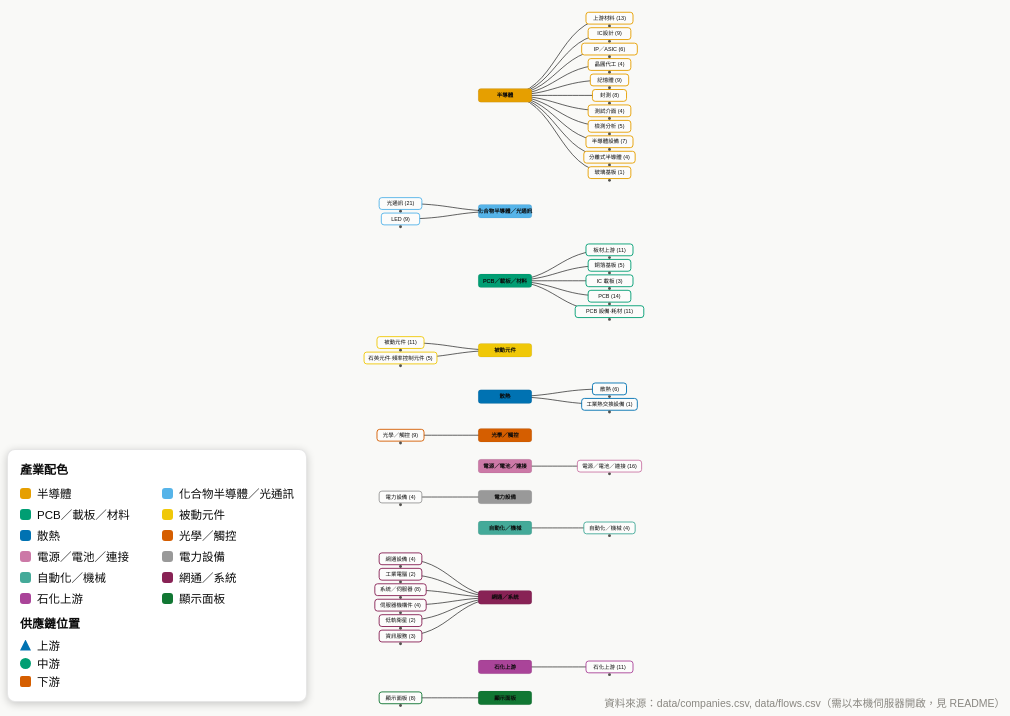
D3 v7 page, settled after 360 driven frames (6 s of simulated time); the page loaded 2 data file(s).


(async function(){

// ---------------------------------------------------------------------
// 0. 常數與樣式設定
// ---------------------------------------------------------------------
const POSITION_STYLE = {
  '上游': {color:'#0072B2', shape:'triangle'},
  '中游': {color:'#009E73', shape:'circle'},
  '下游': {color:'#D55E00', shape:'square'},
};
// 13 色色盲友善分類色盤 (Okabe-Ito + Paul Tol muted 延伸)。
// 原規格建議 ≤12 色，但使用者後續將「顯示面板」獨立為第 13 個產業，故多加 1 色因應。
const PALETTE = ['#E69F00','#56B4E9','#009E73','#F0C808','#0072B2','#D55E00',
                  '#CC79A7','#999999','#44AA99','#882255','#AA4499','#117733','#332288'];
const EXTERNAL_NODES = ['資料中心','消費電子','石化中下游加工業','終端品牌／雲端服務商'];

let statusEl = document.getElementById('statusMsg');
function setStatus(msg){ statusEl.textContent = msg || ''; }

// ---------------------------------------------------------------------
// 1. 讀取資料
// ---------------------------------------------------------------------
let rawCompanies, rawFlows;
try{
  [rawCompanies, rawFlows] = await Promise.all([
    d3.csv('data/companies.csv'),
    d3.csv('data/flows.csv'),
  ]);
}catch(e){
  document.body.innerHTML = '<div style="padding:40px;font-size:15px;color:#b91c1c;">'+
    '無法讀取 data/companies.csv 或 data/flows.csv。<br>'+
    '這個頁面用 fetch 載入 CSV，瀏覽器基於安全限制不允許直接用 file:// 開啟。<br>'+
    '請在專案資料夾下執行：<code>python3 -m http.server 8000</code>，然後打開 '+
    '<code>http://localhost:8000/</code>。<br><br>錯誤訊息：'+e+'</div>';
  throw e;
}

// 過濾掉資料不完整（待查/待確認）的公司列
const VALID_POS = new Set(['上游','中游','下游']);
const skipped = [];
const companies = rawCompanies.filter(r=>{
  const ok = VALID_POS.has((r['供應鏈位置']||'').trim()) && (r['代號']||'').trim().length>0;
  if(!ok) skipped.push(r['公司']);
  return ok;
});
if(skipped.length) console.warn('已排除資料不完整的公司列（不納入視覺化）：', skipped);

// ---------------------------------------------------------------------
// 2. 建立階層資料 (產業 -> 族群 -> 公司)，並解析「亦屬」影子節點
// ---------------------------------------------------------------------
const groupSet = new Set(companies.map(c=>c['族群']));
const subToGroup = new Map(); // 子族群 -> 族群（供 flows.csv 舊粒度對照用）
companies.forEach(c=>{
  const sg = (c['子族群']||'').trim();
  if(sg) subToGroup.set(sg, c['族群']);
});

function parseAlsoGroups(note){
  const m = /亦屬[：:]\s*([^。]*)/.exec(note||'');
  if(!m) return [];
  const seg = m[1].split(/[。]/)[0]; // 只取到第一個句號前
  return seg.split(/[；;、,]/)
    .map(s=>s.trim().split('/')[0].trim()) // 去掉 "族群/子族群" 附註的後半段
    .filter(name => name && groupSet.has(name) && name !== undefined);
}

const industries = [];
const industryIndex = new Map();
const groupIndex = new Map(); // key: industry+'||'+group
function getIndustryNode(name){
  if(industryIndex.has(name)) return industryIndex.get(name);
  const node = {uid:'ind:'+name, name, type:'industry', children:[]};
  industryIndex.set(name, node);
  industries.push(node);
  return node;
}
function getGroupNode(industryName, groupName){
  const key = industryName+'||'+groupName;
  if(groupIndex.has(key)) return groupIndex.get(key);
  const ind = getIndustryNode(industryName);
  const node = {uid:'grp:'+key, name:groupName, type:'group', industry:industryName, children:[]};
  groupIndex.set(key, node);
  ind.children.push(node);
  return node;
}

// 先建立主節點
companies.forEach(c=>{
  const g = getGroupNode(c['產業'], c['族群']);
  const co = {
    uid:'co:'+c['代號'],
    name:c['公司'], ticker:c['代號'], type:'company', isShadow:false,
    industry:c['產業'], group:c['族群'], subGroup:c['子族群'],
    position:c['供應鏈位置'], mainBiz:c['主要業務'],
    supplyTargets:(c['供應對象']||'').split(';').map(s=>s.trim()).filter(Boolean),
    note:c['備註']||'',
  };
  g.children.push(co);
  c.__node = co;
});

// 影子節點（亦屬）
companies.forEach(c=>{
  const also = parseAlsoGroups(c['備註']);
  also.forEach(gName=>{
    if(gName === c['族群']) return;
    // 找出該族群所屬產業（可能跨產業，用第一個符合的）
    let targetIndustry = null;
    for(const cc of companies){ if(cc['族群']===gName){ targetIndustry = cc['產業']; break; } }
    if(!targetIndustry) return;
    const g = getGroupNode(targetIndustry, gName);
    const shadow = Object.assign({}, c.__node, {
      uid:'co:'+c['代號']+'::shadow::'+gName,
      isShadow:true, shadowOf:c.__node.uid,
    });
    g.children.push(shadow);
  });
});

const root = {uid:'root', name:'root', type:'root', children:industries};

// 產業配色
const industryColor = d3.scaleOrdinal().domain(industries.map(d=>d.name)).range(PALETTE);

// ---------------------------------------------------------------------
// 3. flows.csv 解析：族群名 / 子族群名 / 外部終端節點 三種解析
// ---------------------------------------------------------------------
function resolveFlowEndpoint(name){
  if(groupSet.has(name)) return {kind:'group', name};
  if(subToGroup.has(name)) return {kind:'group', name:subToGroup.get(name)}; // 舊粒度→上收至族群
  return {kind:'external', name}; // 外部節點（消費電子、資料中心…）或無法解析
}
const flows = rawFlows.map(f=>({
  from: resolveFlowEndpoint(f['from_group']),
  to: resolveFlowEndpoint(f['to_group']),
  item: f['item'],
})).filter(f=>{
  const bad = f.from.kind==='external' && !EXTERNAL_NODES.includes(f.from.name) && !groupSet.has(f.from.name)
           || f.to.kind==='external' && !EXTERNAL_NODES.includes(f.to.name) && !groupSet.has(f.to.name);
  // 保留：合法族群 <-> 合法族群，或合法族群 <-> 已知外部終端節點
  return true;
});

// ---------------------------------------------------------------------
// 4. 樹狀視圖 (d3.hierarchy + d3.tree, 可摺疊)
// ---------------------------------------------------------------------
const svg = d3.select('#treeSvg');
const viewport = d3.select('#viewport');
const zoomBehavior = d3.zoom().scaleExtent([0.3, 3]).on('zoom', (ev)=>{
  viewport.attr('transform', ev.transform);
});
svg.call(zoomBehavior);
{
  const box = document.getElementById('treeSvg').getBoundingClientRect();
  svg.attr('viewBox', [0, 0, Math.max(box.width,600), Math.max(box.height,400)].join(' '));
}
function fitToContent(nodes, animate){
  const box = document.getElementById('treeSvg').getBoundingClientRect();
  const W = Math.max(box.width,600), H = Math.max(box.height,400);
  const minX = d3.min(nodes, d=>d.x)-40, maxX = d3.max(nodes, d=>d.x)+40;
  // minY 不能寫死 0：產業左右交錯展開後，往左長的那一半節點 y 座標是負值，
  // 寫死 0 會讓左側內容整個算不進畫面範圍裡。
  const minY = d3.min(nodes, d=>d.y)-260, maxY = d3.max(nodes, d=>d.y)+260;
  const contentH = maxX-minX;
  // 產業固定在 y=DY 這一欄，畫面要讓這欄置中，而不是讓整個內容範圍的最左邊貼齊畫面左緣。
  // 所以左右兩側個別算「離產業欄多遠」，各自要塞進畫面的一半寬度，取比較吃緊的那一邊決定縮放比例。
  const leftSpan = Math.max(1, DY - minY), rightSpan = Math.max(1, maxY - DY);
  // 節點很多（例如全部展開）時，把整棵樹硬塞進視窗高度會讓文字縮到看不清楚；
  // 縮放比例下限設在還能閱讀文字的程度，內容比視窗高的部分改用拖曳/捲動瀏覽，而不是繼續縮小。
  const scale = Math.max(0.3, Math.min(1.4, Math.min((W/2)/leftSpan, (W/2)/rightSpan, H/contentH)));
  const tx = W/2 - DY*scale;
  const ty = H/2 - ((minX+maxX)/2)*scale;
  const t = d3.zoomIdentity.translate(tx,ty).scale(scale);
  (animate ? svg.transition().duration(400) : svg).call(zoomBehavior.transform, t);
}

const DY = 230; // 每層深度間距
let uidCounter = 0;

// 預設：展開到族群層（收合公司層）
industries.forEach(ind=>{
  ind.children.forEach(grp=>{
    grp._children = grp.children;
    grp.children = null;
  });
});

function layoutTree(){
  const h = d3.hierarchy(root, d=>d.children);
  // 固定的節點間距（最高的節點框是產業層 30px，34px 留了足夠的呼吸空間不會互相貼住）。
  // 之前這裡會依可見節點數動態縮小間距（900/visibleCount），節點一多間距就會小於節點框本身的高度，
  // 造成整批節點疊在一起、文字互相蓋住——樹本身的總高度本來就該隨節點數量增加而變高，
  // 交給 d3.zoom + fitToContent 縮放/捲動去處理，而不是硬把間距壓扁。
  const dx = 34;
  const treeLayout = d3.tree().nodeSize([dx, DY]);
  treeLayout(h);

  // 產業固定在同一欄，底下的族群／公司整條子樹左右交錯展開：
  // 第 0、2、4...個產業維持預設往右長，第 1、3、5...個產業把子樹的 y 座標鏡射到左邊
  // （2*industryY - y，industryY 自己代入結果不變，子孫的深度距離對稱翻到另一側）。
  // 這樣兩側都有內容可以看，畫面不會因為產業一多就一直往右變寬。
  (h.children || []).forEach((industryNode, i) => {
    if (i % 2 === 1) {
      const industryY = industryNode.y;
      industryNode.each(n => { n.y = 2 * industryY - n.y; });
    }
  });

  return h;
}

function shapePath(shape, size){
  if(shape==='circle') return d3.symbol().type(d3.symbolCircle).size(size)();
  if(shape==='square') return d3.symbol().type(d3.symbolSquare).size(size)();
  return d3.symbol().type(d3.symbolTriangle).size(size)();
}

let currentHierarchy = layoutTree();
let selectedGroupUid = null;

function nodeVisibleAncestor(uidToNodeMap, uid){
  // 沿 shadowOf / 族群鏈往上找目前渲染中可見的節點（族群層一定可見，除非整個產業被摺疊）
  let n = uidToNodeMap.get(uid);
  while(n && !n.__rendered && n.parent) n = n.parent;
  return n;
}

function render(source){
  const nodes = currentHierarchy.descendants().filter(d=>d.data.type!=='root');
  const links = currentHierarchy.links().filter(d=>d.source.data.type!=='root');

  // x/y 转换：水平树，root 在左
  nodes.forEach(d=>{ d.__rendered = true; });

  // 連續快速點兩下（或很快點了兩個不同節點）時，上一次 render() 排的 transition 可能還沒跑完，
  // 新的 transition 疊上去偶爾會卡在中間插值的位置，看起來像節點疊在一起沒展開。
  // 這裡先中斷所有還在跑的 transition，確保每次 render() 都是從乾淨的狀態算起。
  viewport.selectAll('g.node').interrupt();
  viewport.selectAll('path.link-hier').interrupt();

  // ---- 階層連線 ----
  const link = viewport.selectAll('path.link-hier').data(links, d=>d.target.data.uid);
  link.join(
    enter=>enter.append('path').attr('class','link-hier')
      .attr('d', d=>{
        const o = {x:(source&&source.x0)||d.source.x, y:(source&&source.y0)||d.source.y};
        return d3.linkHorizontal().x(p=>p.y).y(p=>p.x)({source:o, target:o});
      }),
    update=>update,
    exit=>exit.transition().duration(300)
      .attr('d', d=>{
        const o = {x:source?source.x:0, y:source?source.y:0};
        return d3.linkHorizontal().x(p=>p.y).y(p=>p.x)({source:o, target:o});
      }).remove()
  ).transition().duration(300)
    .attr('d', d3.linkHorizontal().x(d=>d.y).y(d=>d.x));

  // ---- 節點 ----
  const node = viewport.selectAll('g.node').data(nodes, d=>d.data.uid);
  // 新節點直接出現在最終位置（不再從父節點的位置滑過來）、透明度從 0 淡入。
  // 之前是「從父節點位置滑到定位」，展開一個有很多小孩的節點時，全部節點會從同一個起點
  // 一起滑出去，動畫播放到一半那幾格畫面看起來就像全部疊在一起（尤其截圖抓到那個瞬間）。
  // 直接淡入沒有這個問題：不管什麼時候看，節點都已經在正確位置上，只是還沒淡入完全。
  const nodeEnter = node.enter().append('g').attr('class','node')
    .attr('transform', d=> `translate(${d.y},${d.x})`)
    .style('opacity', 0)
    .style('cursor','pointer')
    .on('click', (ev,d)=>{ ev.stopPropagation(); onNodeClick(d); })
    .on('mouseover', (ev,d)=> showTooltip(ev,d))
    .on('mousemove', moveTooltip)
    .on('mouseout', hideTooltip);

  nodeEnter.each(function(d){
    const g = d3.select(this);
    const t = d.data.type;
    if(t==='industry'){
      const w = 118, hgt = 30;
      g.append('rect').attr('x',-w/2).attr('y',-hgt/2).attr('width',w).attr('height',hgt)
        .attr('rx',6).attr('fill', industryColor(d.data.name)).attr('stroke','#00000022');
      g.append('text').attr('class','node-label').attr('text-anchor','middle').attr('dy','0.32em')
        .attr('fill','#fff').style('font-weight','600').text(d.data.name);
    } else if(t==='group'){
      const cnt = countCompanies(d.data);
      const label = `${d.data.name} (${cnt})`;
      const w = Math.max(64, label.length*9.5+18), hgt=26;
      g.append('rect').attr('x',-w/2).attr('y',-hgt/2).attr('width',w).attr('height',hgt)
        .attr('rx',6).attr('fill','var(--surface-1)')
        .attr('stroke', industryColor(d.data.industry)).attr('stroke-width',2);
      g.append('text').attr('class','node-label').attr('text-anchor','middle').attr('dy','0.32em')
        .text(label);
    } else { // company
      const isShadow = d.data.isShadow;
      const label = d.data.name;
      const w = Math.max(56, label.length*11+30), hgt=22;
      g.append('rect').attr('x',-w/2).attr('y',-hgt/2).attr('width',w).attr('height',hgt)
        .attr('rx',11)
        .attr('fill', isShadow? 'var(--gridline)':'rgba(42,120,214,0.14)')
        .attr('stroke', isShadow? 'var(--border)':'var(--series-1)')
        .attr('stroke-dasharray', isShadow? '3,2':null)
        .attr('opacity', isShadow? 0.55:1);
      g.append('text').attr('class','node-label').attr('text-anchor','middle').attr('dy','0.32em')
        .attr('x', -6)
        .attr('opacity', isShadow? 0.75:1)
        .text(label);
      const st = POSITION_STYLE[d.data.position] || POSITION_STYLE['中游'];
      const badge = g.append('g').attr('transform', `translate(${w/2-6},0)`);
      badge.append('path').attr('d', shapePath(st.shape, 40)).attr('fill', st.color)
        .attr('opacity', isShadow?0.6:1);
    }
    if(t==='group'){
      g.append('circle').attr('class','collapse-indicator').attr('r',3.2)
        .attr('cx', 0).attr('cy', 17).attr('fill', d.data._children? 'var(--text-secondary)':'transparent')
        .attr('stroke','var(--text-secondary)').attr('stroke-width', d.data._children?0:1);
    }
  });

  // 位置一律立即套用（不透過 transition），只有透明度做淡入動畫。
  // 之前位置也是動畫慢慢移過去，如果這個 transition 被下一次點擊中斷，節點就會卡在移到一半、
  // 還沒到達正確位置的地方——跟一開始「新節點疊在一起」是同一類問題，只是發生在「既有節點被擠開」的情況。
  // 位置改成同步套用後，不管動畫有沒有播完，節點在任何時間點的座標都保證正確。
  node.merge(nodeEnter)
    .attr('transform', d=> `translate(${d.y},${d.x})`)
    .transition().duration(300)
    .style('opacity', 1);

  node.exit().transition().duration(300)
    .attr('transform', d=>{
      const py = source? source.y : 0, px = source? source.x : 0;
      return `translate(${py},${px})`;
    }).style('opacity',0).remove();

  nodes.forEach(d=>{ d.x0 = d.x; d.y0 = d.y; });
}

function countCompanies(groupData){
  const kids = groupData.children || groupData._children || [];
  return kids.filter(k=>!k.isShadow).length;
}

function onNodeClick(d){
  if(d.data.type==='company'){
    if(d.data.isShadow){
      searchAndFocus(d.data.shadowOf, true);
    }
    return;
  }
  if(d.data.type==='group'){
    if(selectedGroupUid === d.data.uid){ selectedGroupUid = null; }
    else { selectedGroupUid = d.data.uid; }
    toggle(d);
  } else {
    toggle(d);
  }
}
let toggleLock = false;
function toggle(d){
  // 快速連點兩下（或很快點了兩個節點）會在上一次展開/摺疊的 transition 還沒跑完時，
  // 又叫了一次 render()，兩個 transition 疊在一起會讓節點卡在中間位置、疊在一起顯示不出來。
  // 用一個鎖在 transition 期間（300ms）擋掉後續的點擊，逼它們一次做完一個動作再做下一個。
  if(toggleLock) return;
  toggleLock = true;
  setTimeout(()=>{ toggleLock = false; }, 320);
  if(d.data.children){ d.data._children = d.data.children; d.data.children = null; }
  else { d.data.children = d.data._children; d.data._children = null; }
  currentHierarchy = layoutTree();
  currentHierarchy.each(n=>{ if(n.data.uid===d.data.uid){ n.x0=d.x; n.y0=d.y; } });
  render(d);
  updateFlowDim();
  // 這裡故意不呼叫 fitToContent：每次展開/摺疊單一節點都自動縮放置中的話，
  // 畫面涵蓋範圍每點一次就變大一點，縮放比例會跟著越縮越小，點沒幾下就縮到最小值。
  // 節點位置現在是同步套用（見 render() 內的說明），不會再有子節點跑到畫面外疊在一起的問題，
  // 所以不需要每次都重新置中；縮放/平移交給使用者自己操作。
}

// ---------------------------------------------------------------------
// 5. 點選族群時，把不相關的節點淡化（樹狀視圖不再畫供應鏈虛線箭頭——
//    跟分類階層線混在一起很難看懂，使用者反應看不懂就移除了；
//    上下游關係改到「流向視圖」看，那邊是獨立的三欄式版面，不會互相干擾）
// ---------------------------------------------------------------------
function updateFlowDim(){
  // 這裡只能動「目前還在樹裡」的節點：render() 摺疊/展開時，被移除的節點還會在 DOM 裡
  // 停留 300ms（跑完退場動畫才會 remove）。如果不篩選、對它們也重新排一個新的
  // opacity transition，會直接把它們的退場 transition 蓋掉，退場動畫裡的 .remove()
  // 永遠不會執行，節點就卡在畫面上一直存在（半透明、疊在原地，看起來像沒清乾淨）。
  const activeUids = new Set(currentHierarchy.descendants().map(d=>d.data.uid));
  viewport.selectAll('g.node').filter(d=>activeUids.has(d.data.uid)).transition().duration(200).style('opacity', d=>{
    if(!selectedGroupUid) return 1;
    if(d.data.uid===selectedGroupUid) return 1;
    const rel = flows.some(f=>{
      const a = groupHierName(f.from), b = groupHierName(f.to);
      return (a===selectedGroupName() && matchesGroupOrDesc(d,b)) || (b===selectedGroupName() && matchesGroupOrDesc(d,a));
    });
    return rel || d.data.type==='industry' ? 1 : 0.2;
  });
}
function selectedGroupName(){
  let name=null; currentHierarchy.each(d=>{ if(d.data.uid===selectedGroupUid) name=d.data.name; });
  return name;
}
function groupHierName(endpoint){ return endpoint.name; }
function matchesGroupOrDesc(d, groupName){
  if(!groupName) return false;
  if(d.data.type==='group') return d.data.name===groupName;
  if(d.data.type==='company') return d.data.group===groupName;
  return false;
}

// ---------------------------------------------------------------------
// 6. Tooltip
// ---------------------------------------------------------------------
const tooltip = document.getElementById('tooltip');
function showTooltip(ev,d){
  if(d.data.type!=='company') return;
  const c = d.data;
  tooltip.innerHTML = `<b>${c.name}</b>（${c.ticker}）<br>`+
    `<span class="lbl">主要業務：</span>${c.mainBiz||'—'}<br>`+
    `<span class="lbl">供應對象：</span>${c.supplyTargets.join('、')||'—'}<br>`+
    (c.note? `<span class="lbl">備註：</span>${c.note}`:'');
  tooltip.style.opacity = 1;
  moveTooltip(ev);
}
function moveTooltip(ev){
  tooltip.style.left = (ev.clientX+16)+'px';
  tooltip.style.top = (ev.clientY+12)+'px';
}
function hideTooltip(){ tooltip.style.opacity = 0; }

// ---------------------------------------------------------------------
// 7. 搜尋
// ---------------------------------------------------------------------
function searchAndFocus(uid, isShadowTarget){
  let target=null;
  function findRaw(n){
    if(n.uid===uid) return n;
    for(const c of (n.children||n._children||[])){ const r=findRaw(c); if(r) return r; }
    return null;
  }
  for(const ind of industries){ const r=findRaw(ind); if(r){ target=r; break; } }
  if(!target) return;
  // 展開路徑
  function expandPathTo(uidTarget){
    function walk(n, path){
      if(n.uid===uidTarget) return path.concat([n]);
      const kids = n.children || n._children || [];
      for(const c of kids){
        const r = walk(c, path.concat([n]));
        if(r) return r;
      }
      return null;
    }
    let found=null;
    for(const ind of industries){ const r=walk(ind, []); if(r){ found=r; break; } }
    return found;
  }
  const path = expandPathTo(uid);
  if(path){
    path.forEach(n=>{
      if(n._children){ n.children = n._children; n._children = null; }
    });
  }
  currentHierarchy = layoutTree();
  render(null);
  // 高亮（若同時有前一次搜尋排程中的動作，先取消，避免多次輸入的動畫互相打斷）
  if(searchFocusTimer) clearTimeout(searchFocusTimer);
  searchFocusTimer = setTimeout(()=>{
    viewport.selectAll('g.node').classed('search-hit', false);
    let hitNode=null;
    currentHierarchy.each(d=>{ if(d.data.uid===uid) hitNode=d; });
    if(hitNode){
      viewport.selectAll('g.node').filter(d=>d.data.uid===uid)
        .select('rect').transition().duration(200)
        .attr('stroke','#dc2626').attr('stroke-width',3);
      const svgRect = document.getElementById('treeSvg').getBoundingClientRect();
      const t = d3.zoomIdentity.translate(svgRect.width/2-hitNode.y*1, svgRect.height/2-hitNode.x*1).scale(1);
      svg.transition().duration(400).call(zoomBehavior.transform, t);
    }
  }, 320);
}
let searchFocusTimer = null;
let searchInputDebounce = null;
document.getElementById('searchBox').addEventListener('input', (e)=>{
  const q = e.target.value.trim();
  if(searchInputDebounce) clearTimeout(searchInputDebounce);
  if(!q){ setStatus(''); return; }
  searchInputDebounce = setTimeout(()=>{
    const hit = companies.find(c=> c['公司'].includes(q) || (c['代號']||'').includes(q));
    if(hit){ setStatus('找到：'+hit['公司']+'（'+hit['代號']+'）'); searchAndFocus('co:'+hit['代號']); }
    else setStatus('查無符合的公司');
  }, 200);
});
svg.on('click', ()=>{ selectedGroupUid=null; updateFlowDim(); });

// ---------------------------------------------------------------------
// 8. 圖例
// ---------------------------------------------------------------------
function buildLegend(){
  const el = document.getElementById('legend');
  let html = '<h4>產業配色</h4><div class="indgrid">';
  industries.forEach(ind=>{
    html += `<div class="row"><span class="sw" style="background:${industryColor(ind.name)}"></span>${ind.name}</div>`;
  });
  html += '</div><h4>供應鏈位置</h4>';
  Object.entries(POSITION_STYLE).forEach(([k,v])=>{
    html += `<div class="row"><span class="sw" style="background:${v.color};border-radius:${v.shape==='circle'?'50%':v.shape==='square'?'2px':'0'};clip-path:${v.shape==='triangle'?'polygon(50% 0,0 100%,100% 100%)':'none'}"></span>${k}</div>`;
  });
  el.innerHTML = html;
}

// ---------------------------------------------------------------------
// 11. 啟動
// ---------------------------------------------------------------------
buildLegend();
render(null);
fitToContent(currentHierarchy.descendants().filter(d=>d.data.type!=='root'), false);

})();


### data: data/companies.csv
?公司, 代號, 產業, 族群, 子族群, 供應鏈位置, 主要業務, 供應對象, 備註
環球晶, 6488, 半導體, 上游材料, 矽晶圓·磊晶, 上游, 矽晶圓、SiC基板, 晶圓代工;記憶體, 
台勝科, 3532, 半導體, 上游材料, 矽晶圓·磊晶, 上游, 矽晶圓、磊晶片, 晶圓代工;記憶體, 
合晶, 6182, 半導體, 上游材料, 矽晶圓·磊晶, 上游, 矽晶圓、磊晶片, 晶圓代工;記憶體, 另跨足SiC/GaN磊晶（光通訊）及矽光子SOI材料
嘉晶, 3016, 半導體, 上游材料, 矽晶圓·磊晶, 上游, 矽磊晶片、SiC/GaN磊晶片, 晶圓代工, 矽磊晶約占75-80%，化合物半導體磊晶約占15-20%
台特化, 4772, 半導體, 上游材料, 化學品·氣體·靶材, 上游, 電子級特殊氣體、化學材料, 晶圓代工;記憶體, 矽乙烷/矽丙烷用於CVD製程，7奈米以下先進製程材料
中華化, 1727, 半導體, 上游材料, 化學品·氣體·靶材, 上游, 電子級硫酸、蝕刻液, 晶圓代工;記憶體, 電子化學品約占營收24%；另有基礎/特用化學品等非半導體業務
光洋科, 1785, 半導體, 上游材料, 化學品·氣體·靶材, 上游, 貴金屬材料、濺鍍靶材, 晶圓代工;記憶體, 貴金屬材料占營收約85.6%；儲存媒體(硬碟)材料實為最大宗業務，半導體僅其一
聯發科, 2454, 半導體, IC設計, , 中游, 手機/AI/車用SoC設計, 系統／伺服器, 族群內僅此一家，子族群欄留空（原「平台SoC」子族群因僅一家已合併上收）
力旺, 3529, 半導體, IP／ASIC, 矽智財, 中游, 嵌入式非揮發記憶體IP授權, 晶圓代工;IC設計, 權利金(依代工廠量產片數)占營收67-85%
M31, 6643, 半導體, IP／ASIC, 矽智財, 中游, 高速介面/類比矽智財IP, IC設計;晶圓代工, 授權金約占營收85%
世芯-KY, 3661, 半導體, IP／ASIC, ASIC設計服務, 中游, 客製化ASIC、SoC設計代工, 系統／伺服器, 
創意, 3443, 半導體, IP／ASIC, ASIC設計服務, 中游, ASIC設計代工、IP授權, 系統／伺服器;IC設計, 台積電轉投資，Turnkey業務占營收78.5%
台積電, 2330, 半導體, 晶圓代工, , 中游, 晶圓代工、IC製造服務, 封測, 先進封裝(CoWoS等)業務已跨入封測領域，核心仍屬晶圓代工
漢磊, 3707, 半導體, 晶圓代工, , 中游, SiC/GaN功率半導體晶圓代工, 封測, 亦屬：上游材料（磊晶及化合物半導體事業另生產磊晶片）
華邦電, 2344, 半導體, 記憶體, IDM自有產能, 中游, DRAM、NOR/NAND Flash, 封測;系統／伺服器, IDM模式自建晶圓廠
南亞科, 2408, 半導體, 記憶體, IDM自有產能, 中游, DRAM設計製造(DDR4/DDR5), 封測;系統／伺服器, 
旺宏, 2337, 半導體, 記憶體, IDM自有產能, 中游, ROM、NOR/NAND Flash製造, 封測;系統／伺服器, 全球最大ROM製造商，NOR Flash占營收59%
群聯, 8299, 半導體, 記憶體, Fabless IC設計, 中游, NAND快閃記憶體控制IC, 記憶體;系統／伺服器, 依使用者指示由IC設計族群併入記憶體族群。控制IC銷售予NAND原廠，也自組NA…
鈺創, 5351, 半導體, 記憶體, Fabless IC設計, 中游, 利基型DRAM、3D視覺IC, 系統／伺服器, 依使用者指示由IC設計族群併入記憶體族群
愛普*, 6531, 半導體, 記憶體, Fabless IC設計, 中游, 客製化記憶體IC、IP授權, 系統／伺服器;封測, 依使用者指示由IC設計族群併入記憶體族群。亦屬：IP／ASIC（提供CoWoS用…
晶豪科, 3006, 半導體, 記憶體, Fabless IC設計, 中游, 利基型DRAM、Flash記憶體IC, 系統／伺服器, 依使用者指示由IC設計族群併入記憶體族群
日月光投控, 3711, 半導體, 封測, 邏輯·記憶體封測, 下游, IC封裝、測試、電子代工(EMS), 系統／伺服器, 亦屬：系統／伺服器（EMS電子代工占營收45.57%，規模已與封測相當）
力成, 6239, 半導體, 封測, 邏輯·記憶體封測, 下游, 記憶體封裝測試、先進封裝(HBM), 系統／伺服器, 全球記憶體封測龍頭，切入HBM及FOPLP
京元電子, 2449, 半導體, 封測, 邏輯·記憶體封測, 下游, 晶圓測試(CP)、成品測試(FT), 系統／伺服器, 全球最大專業測試廠，僅提供測試不涉及封裝
頎邦, 6147, 半導體, 封測, 驅動IC封測, 下游, 驅動IC、非驅動IC封裝測試, 系統／伺服器, 亦屬：光通訊（跨足矽光子TIA/PD/驅動IC覆晶封裝測試，切入CPO供應鏈）
南茂, 8150, 半導體, 封測, 驅動IC封測, 下游, 記憶體、LCD/OLED驅動IC封測, 系統／伺服器, 全球前10大封測廠
訊芯-KY, 6451, 半導體, 封測, 模組·SiP, 下游, SiP封裝測試、高速光收發模組, 系統／伺服器;光通訊, 亦屬：光通訊（2024年光收發模組營收占比54%已超越SiP封裝本業，並布局CP…
旺矽, 6223, 半導體, 測試介面, 探針·探針卡, 上游, 晶圓探針卡、半導體測試設備, 晶圓代工;封測, 亦屬：半導體設備（光電/半導體自動化設備業務約占營收30%）
中探針, 6217, 半導體, 測試介面, 探針·探針卡, 上游, 精密測試探針(Pogo Pin)、探針卡, 晶圓代工;封測, 亦屬：電源／電池／連接（Pogo Pin技術延伸至車用800V快充連接應用）
雍智科技, 6683, 半導體, 測試介面, 測試板·測試座, 上游, IC測試載板、老化測試板、探針卡, 晶圓代工;封測, 聚焦AI ASIC測試需求
穎崴, 6515, 半導體, 測試介面, 測試板·測試座, 上游, 測試座、精密彈簧針、探針卡, 晶圓代工;封測, 使用者原名單誤植為「穎威」，查證後正確股票名稱為「穎崴」(6515)，已更正
汎銓, 6830, 半導體, 檢測分析, , 中游, 半導體材料分析(MA)服務, IC設計;晶圓代工;封測, MA(材料分析)營收占比逾80%，與台積電合作緊密
閎康, 3587, 半導體, 檢測分析, , 中游, 半導體材料/故障/可靠度分析, IC設計;晶圓代工;封測, 業務分MA/FA/RA三類
宜特, 3289, 半導體, 檢測分析, , 中游, 半導體失效/可靠度/材料分析, IC設計;晶圓代工;封測, 台灣第一家半導體驗證公司
辛耘, 3583, 半導體, 半導體設備, , 上游, 濕製程設備、晶圓再生、設備代理, 晶圓代工;封測, 代理業務占營收逾6成，自製設備約4成
印能科技, 7734, 半導體, 半導體設備, , 上游, 先進封裝除泡設備、老化測試機, 封測, 先進封裝貢獻營收約8成，2025年上櫃
東捷, 8064, 半導體, 半導體設備, , 上游, AOI光學檢測、雷射修補、真空設備, 封測, 亦屬：玻璃基板。目前營收主力仍是LCD/面板檢測設備，正轉型半導體先進封裝，玻璃…
雷科, 6207, 半導體, 半導體設備, , 上游, 雷射精密加工設備、探針卡、SMT設備, 封測;測試介面, 亦屬：測試介面、玻璃基板。設備營收占比已逾5成，另兼營測試探針卡設計銷售；玻璃基…
創新服務, 7828, 半導體, 半導體設備, , 上游, 半導體自動化設備, 半導體設備, 亦屬：自動化／機械。2026年上櫃，官方產業別即為半導體業（原「完全待查」，St…
全新, 2455, 化合物半導體／光通訊, 光通訊, , 上游, 砷化鎵/磷化銦光電磊晶片, , 英文正式名為Visual Photonics Epitaxy(VPEC)，非WI…
聯亞, 3081, 化合物半導體／光通訊, 光通訊, , 上游, InP/GaAs雷射磊晶片, , 主攻資料中心100G/400G高速模組用雷射磊晶片
IET-KY, 4971, 化合物半導體／光通訊, 光通訊, , 上游, MBE砷化鎵/磷化銦磊晶片, , 正式名IntelliEPI，採MBE技術，總部美國德州
環宇-KY, 4991, 化合物半導體／光通訊, 光通訊, , 中游, 光電元件(PD)+化合物晶圓代工, , 自有光電元件(KGD/PD)占營收61.5%，800G PD全球市占第一
穩懋, 3105, 化合物半導體／光通訊, 光通訊, , 中游, 砷化鎵晶圓代工(HBT/pHEMT), , 全球最大GaAs晶圓代工廠，市占約69.6%；英文名WIN Semiconduc…
光環, 3234, 化合物半導體／光通訊, 光通訊, , 中游, VCSEL雷射、PIN檢光二極體, , 
鼎元, 2426, 化合物半導體／光通訊, 光通訊, , 中游, LED/雷射二極體/光電晶體, , 亦屬：LED。近年轉型Micro LED、CPO與高階光感測，感測元件占營收50…
統新, 6426, 化合物半導體／光通訊, 光通訊, , 上游, DWDM干涉濾光片、光學鍍膜元件, , 光學薄膜濾光鍍膜元件，族群中較上游的關鍵材料供應商
波若威, 3163, 化合物半導體／光通訊, 光通訊, , 中游, WDM合分波器、光纖被動元件模組, 網通設備, 全球最大光纖被動元件ODM/OEM廠
光聖, 6442, 化合物半導體／光通訊, 光通訊, , 中游, 光纖連接器、耦合器、衰減器, 網通設備, 
上詮, 3363, 化合物半導體／光通訊, 光通訊, , 中游, 光纖跳線、連接器、分歧器、多工器, 網通設備, 光纖跳線占2024年營收79%，未來聚焦矽光子與CPO
前鼎, 4908, 化合物半導體／光通訊, 光通訊, , 下游, 雷射/受光二極體封裝、光收發模組, 網通設備;系統／伺服器, 光收發模組占2024年營收96.17%
華星光, 4979, 化合物半導體／光通訊, 光通訊, , 下游, 光收發模組、CPO共同封裝光學, 網通設備;系統／伺服器, 主力800G/1.6T高速光收發模組，具CPO開發能力
台玻, 1802, PCB／載板／材料, 板材上游, 玻纖布, 上游, 玻璃纖維布(另有平板玻璃業務), 銅箔基板, 電子級玻纖布全球市占約40%，已通過NVIDIA認證；查無證據顯示自製CCL
富喬, 1815, PCB／載板／材料, 板材上游, 玻纖布, 上游, 電子級玻璃纖維紗、玻纖布, 銅箔基板, 從礦石熔煉到織布垂直整合
德宏, 5475, PCB／載板／材料, 板材上游, 玻纖布, 上游, 電子級玻璃纖維布, 銅箔基板, 營收96.7%來自玻纖布；公司登記業務範圍另提及印刷電路基層板，占比待確認
金居, 8358, PCB／載板／材料, 板材上游, 銅箔, 上游, 電解銅箔(ED), 銅箔基板, 台灣前三大電解銅箔廠，客戶含台光電、聯茂
長興, 1717, PCB／載板／材料, 板材上游, 樹脂·電子化學品, 上游, 合成樹脂、乾膜光阻、UV材料, 銅箔基板;PCB, 亞洲最大合成樹脂廠、全球前三大乾膜光阻供應商
國精化, 4722, PCB／載板／材料, 板材上游, 樹脂·電子化學品, 上游, UV光固化材料、不飽和聚酯樹脂, 銅箔基板;PCB, 
台光電, 2383, PCB／載板／材料, 銅箔基板, , 中游, 銅箔基板、黏合片、多層壓合板, PCB;IC 載板, 全球CCL市占18.9%居冠
台燿, 6274, PCB／載板／材料, 銅箔基板, , 中游, 銅箔基板、黏合片、多層壓合板, PCB;IC 載板, 
... 182 more rows

### data: data/flows.csv
?from_group, to_group, item
石化上游, 樹脂·電子化學品, 石化原料
玻纖布, 銅箔基板, 玻纖布
銅箔, 銅箔基板, 電解銅箔
樹脂·電子化學品, 銅箔基板, 樹脂
銅箔基板, PCB, CCL
銅箔基板, IC 載板, CCL
PCB 設備·耗材, PCB, 設備／耗材
PCB 設備·耗材, IC 載板, 設備／耗材
上游材料, 晶圓代工, 矽晶圓
上游材料, 記憶體, 矽晶圓
IC設計, 晶圓代工, IC設計圖
IP／ASIC, 晶圓代工, IP／設計服務
晶圓代工, 封測, 晶圓
IC 載板, 封測, IC載板
測試介面, 封測, 測試介面／探針卡
檢測分析, 晶圓代工, 材料／可靠度分析
半導體設備, 晶圓代工, 製程設備
半導體設備, 封測, 封裝設備
自動化／機械, 半導體設備, 精密傳動元件
光通訊, 網通設備, 光收發模組／光通訊元件
封測, 系統／伺服器, 封裝完成IC
記憶體, 系統／伺服器, 記憶體顆粒
被動元件, 系統／伺服器, MLCC等被動元件
散熱, 系統／伺服器, 散熱模組
PCB, 系統／伺服器, PCB
PCB, 網通設備, PCB
電源／電池／連接, 系統／伺服器, 電源／連接器
電力設備, 資料中心, 變壓器／配電設備
光學／觸控, 消費電子, 鏡頭／觸控模組
分離式半導體, 電源／電池／連接, 功率元件／二極體
石英元件·頻率控制元件, 網通設備, 石英振盪器
石英元件·頻率控制元件, 系統／伺服器, 石英振盪器
伺服器機構件, 系統／伺服器, 滑軌／機構五金
光學／觸控, 系統／伺服器, 面板／觸控模組
IC 載板, 系統／伺服器, IC載板
IC設計, 系統／伺服器, 終端SoC/晶片
上游材料, 封測, IC載板/導線架封裝材料
分離式半導體, 被動元件, 功率MOSFET
分離式半導體, 電力設備, 功率元件
半導體設備, 測試介面, 設備／探針卡
封測, 光通訊, SiP封裝光收發模組
工業電腦, 終端品牌／雲端服務商, 工業電腦
散熱, 封測, 均熱片（先進封裝製程用）
晶圓代工, IC設計, 代工產能
測試介面, 晶圓代工, 探針卡
石化上游, 石化中下游加工業, 石化基本原料
系統／伺服器, 終端品牌／雲端服務商, 伺服器／系統
網通設備, 終端品牌／雲端服務商, 網通設備
被動元件, PCB, MLCC等被動元件
被動元件, 電源／電池／連接, MLCC／電容
記憶體, 封測, 記憶體顆粒
LED, 顯示面板, Mini LED背光／LED元件
LED, 消費電子, LED元件
顯示面板, 消費電子, 面板／顯示模組
資訊服務, 終端品牌／雲端服務商, 系統整合服務
玻璃基板, IC 載板, 玻璃基板／玻璃核心
玻璃基板, 封測, 玻璃基板（先進封裝）
低軌衛星, 終端品牌／雲端服務商, 衛星通訊元件
PCB, 低軌衛星, 衛星通訊板